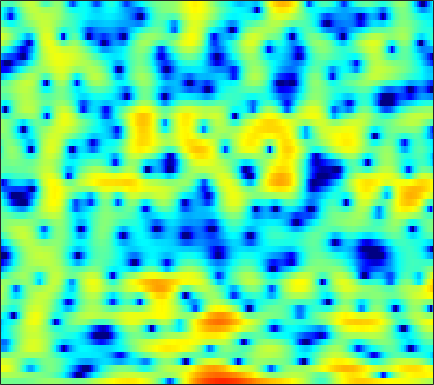

Data behind this chart, as committed beside it:
-0.47988, -0.4956, -0.52553, -0.59613, -0.62544, -0.62704, -0.70441, -0.7547, -0.76743, -0.75936, -0.72029, -0.66813, -0.57265, -0.44587, -0.32441, -0.15829, 0.068841, 0.20221, 0.39009, 0.53578, 0.66399, 0.74009, 0.79338, 0.83177
1.345, 1.487, 1.606, 1.643, 1.626, 1.554, 1.427, 1.312, 1.139, 0.9426, 0.7333, 0.5886, 0.4178, 0.2652, 0.1679, 0.06452, -0.005094, -0.07113, -0.1515, -0.2444, -0.377, -0.5181, -0.7557, -1.079
4.453, 4.385, 4.182, 3.848, 3.496, 2.886, 2.095, 1.359, 0.1893, -1.281, -3.074, -4.676, -6.937, -8.62, -8.718, -7.306, -5.384, -4.101, -2.7, -1.674, -0.9436, -0.582, -0.3012, -0.2538
3.248, 3.181, 3.026, 2.789, 2.546, 2.142, 1.611, 1.141, 0.4069, -0.4365, -1.356, -2.038, -2.785, -3.215, -3.232, -2.905, -2.338, -1.852, -1.261, -0.7532, -0.4216, -0.269, -0.1935, -0.2754
-0.7074, -0.6075, -0.3946, -0.1601, 0.0417, 0.3212, 0.5854, 0.765, 0.9584, 1.121, 1.227, 1.288, 1.341, 1.379, 1.391, 1.385, 1.331, 1.254, 1.104, 0.8689, 0.5243, 0.195, -0.3283, -0.9738
-9.06, -9.572, -9.027, -7.218, -5.609, -3.582, -1.87, -0.768, 0.4472, 1.42, 2.171, 2.629, 3.081, 3.373, 3.499, 3.543, 3.451, 3.281, 2.925, 2.392, 1.666, 0.9835, -0.1348, -1.565
-10.4, -11.04, -10.69, -8.907, -7.191, -4.962, -3.028, -1.775, -0.3675, 0.7892, 1.704, 2.258, 2.827, 3.221, 3.399, 3.498, 3.436, 3.279, 2.946, 2.451, 1.804, 1.209, 0.2715, -0.8352
-5.906, -5.618, -5.118, -4.404, -3.776, -2.85, -1.884, -1.159, -0.257, 0.563, 1.278, 1.734, 2.21, 2.549, 2.709, 2.792, 2.728, 2.591, 2.274, 1.835, 1.287, 0.8175, 0.1479, -0.5538
-6.509, -5.808, -4.901, -3.99, -3.316, -2.429, -1.557, -0.9004, -0.02998, 0.7912, 1.525, 2.014, 2.545, 2.926, 3.102, 3.169, 3.045, 2.825, 2.354, 1.699, 0.8627, 0.1416, -0.9037, -1.967
-7.556, -6.432, -5.592, -5.12, -4.887, -4.438, -3.644, -2.797, -1.426, 0.01632, 1.357, 2.23, 3.179, 3.866, 4.205, 4.403, 4.324, 4.07, 3.442, 2.466, 1.061, -0.3125, -2.758, -6.235
-3.693, -4.249, -5.465, -7.496, -10.05, -16.88, -23.66, -12.72, -6.583, -2.983, -0.4803, 0.9328, 2.364, 3.378, 3.894, 4.305, 4.401, 4.283, 3.858, 3.147, 2.139, 1.198, -0.2536, -1.833
-0.7234, -1.33, -2.209, -3.105, -3.668, -4.178, -4.148, -3.73, -2.774, -1.585, -0.3772, 0.4538, 1.431, 2.215, 2.669, 3.082, 3.287, 3.294, 3.12, 2.74, 2.179, 1.645, 0.8214, -0.127
0.8485, 0.2978, -0.4214, -1.113, -1.576, -2.043, -2.257, -2.22, -1.919, -1.369, -0.6666, -0.08786, 0.6652, 1.349, 1.777, 2.236, 2.528, 2.64, 2.647, 2.486, 2.158, 1.787, 1.157, 0.3413
1.579, 0.8529, -0.3049, -1.712, -2.896, -4.619, -6.124, -6.656, -6.098, -4.556, -2.842, -1.686, -0.3875, 0.619, 1.215, 1.799, 2.212, 2.421, 2.578, 2.615, 2.523, 2.376, 2.039, 1.545
1.998, 1.358, 0.2162, -1.339, -2.915, -5.76, -9.606, -11.9, -9.636, -5.879, -3.189, -1.753, -0.443, 0.3522, 0.6997, 0.9323, 1.013, 1.07, 1.229, 1.512, 1.875, 2.134, 2.365, 2.405
0.856, 0.8267, 0.6835, 0.4112, 0.1586, -0.2058, -0.4588, -0.4969, -0.3308, 0.04108, 0.4221, 0.5997, 0.5667, 0.113, -0.5886, -2.114, -4.453, -6.521, -7.561, -5.049, -2.122, -0.4247, 1.171, 2.137
-4.154, -3.312, -2.361, -1.583, -1.083, -0.4839, 0.02554, 0.3645, 0.751, 1.026, 1.155, 1.119, 0.8378, 0.2256, -0.4969, -1.87, -3.625, -4.878, -5.388, -3.994, -1.937, -0.5695, 0.8465, 1.789
-10.49, -9.081, -7.405, -5.901, -4.858, -3.592, -2.467, -1.721, -0.8703, -0.187, 0.3236, 0.588, 0.7899, 0.8324, 0.7742, 0.6338, 0.4877, 0.4309, 0.4856, 0.7116, 1.057, 1.344, 1.69, 1.925
-15.96, -15.05, -13.17, -10.87, -9.12, -6.951, -5.046, -3.804, -2.399, -1.243, -0.3183, 0.2386, 0.8269, 1.26, 1.504, 1.743, 1.912, 2.009, 2.114, 2.195, 2.249, 2.263, 2.225, 2.106
-28.3, -39.49, -21.56, -15.07, -11.84, -8.556, -6.028, -4.481, -2.776, -1.413, -0.3266, 0.3361, 1.038, 1.571, 1.873, 2.169, 2.366, 2.461, 2.53, 2.54, 2.496, 2.423, 2.265, 2.027
-13.88, -13.16, -11.6, -9.571, -7.973, -5.934, -4.126, -2.942, -1.584, -0.4753, 0.4075, 0.9309, 1.464, 1.828, 2.003, 2.132, 2.163, 2.141, 2.069, 1.976, 1.87, 1.787, 1.658, 1.488
-7.653, -6.714, -5.47, -4.223, -3.307, -2.135, -1.053, -0.3302, 0.4993, 1.166, 1.649, 1.893, 2.059, 2.045, 1.926, 1.628, 1.213, 0.8585, 0.3967, 0.03689, -0.1389, -0.1343, 0.008639, 0.2152
-3.216, -2.428, -1.455, -0.5642, 0.04785, 0.7857, 1.429, 1.838, 2.271, 2.562, 2.694, 2.672, 2.464, 2.021, 1.512, 0.5535, -0.7708, -2.029, -4.01, -5.899, -6.479, -5.675, -3.893, -2.241
-0.8409, -0.3141, 0.3269, 0.8896, 1.266, 1.694, 2.032, 2.231, 2.417, 2.492, 2.449, 2.322, 1.999, 1.458, 0.8644, -0.2297, -1.803, -3.419, -6.426, -10.54, -12.24, -9.432, -5.649, -3.077
-0.5777, -0.2454, 0.1022, 0.3493, 0.4879, 0.6113, 0.6822, 0.7088, 0.7227, 0.7178, 0.6823, 0.6428, 0.5431, 0.3742, 0.1894, -0.1588, -0.6188, -1.014, -1.519, -1.835, -1.808, -1.529, -0.9213, -0.237
-1.077, -1.004, -1.064, -1.262, -1.48, -1.821, -2.157, -2.386, -2.625, -2.735, -2.672, -2.515, -2.162, -1.678, -1.277, -0.7384, -0.2253, 0.1355, 0.5908, 1.01, 1.423, 1.714, 2.052, 2.303
-1.784, -2.258, -3.098, -4.114, -4.969, -6.138, -7.293, -8.076, -8.972, -9.594, -9.63, -9.15, -7.814, -6.068, -4.703, -2.946, -1.365, -0.3092, 0.9166, 1.947, 2.789, 3.295, 3.794, 4.069
-3.261, -4.47, -6.423, -8.811, -10.87, -13.84, -16.46, -17.78, -19.12, -21.59, -29.02, -29.81, -18.46, -12.65, -9.589, -6.367, -3.749, -2.072, -0.14, 1.484, 2.783, 3.562, 4.338, 4.808
-5.506, -7.088, -9.397, -12.27, -15.14, -20.46, -27.74, -25.77, -21.63, -19.91, -18.99, -18.01, -16.11, -13.9, -12.06, -9.405, -6.576, -4.496, -1.958, 0.21, 1.983, 3.037, 4.096, 4.794
-9.844, -11.58, -12.39, -12.42, -12.5, -12.79, -12.98, -13.05, -12.93, -12.88, -13.01, -13.4, -14.71, -17.66, -21.18, -17.83, -10.68, -6.885, -3.104, -0.2999, 1.778, 2.962, 4.115, 4.843
-13.29, -16.53, -13.51, -10.23, -8.662, -7.447, -6.795, -6.527, -6.368, -6.378, -6.64, -7.039, -7.781, -8.498, -8.621, -7.472, -5.055, -3.055, -0.6263, 1.354, 2.892, 3.763, 4.564, 4.962
-3.168, -3.735, -3.999, -3.85, -3.597, -3.217, -2.906, -2.705, -2.529, -2.423, -2.382, -2.353, -2.256, -2.022, -1.705, -1.071, -0.2151, 0.5169, 1.512, 2.42, 3.16, 3.557, 3.84, 3.805
-0.9908, -1.179, -1.317, -1.349, -1.337, -1.274, -1.185, -1.13, -1.072, -1.046, -1.007, -0.9432, -0.8037, -0.5816, -0.348, 0.0749, 0.578, 0.9843, 1.526, 2.012, 2.367, 2.524, 2.539, 2.305
-1.015, -0.8662, -0.6587, -0.4714, -0.3671, -0.2964, -0.2993, -0.3606, -0.5068, -0.7007, -0.9086, -1.049, -1.16, -1.118, -0.9648, -0.5942, -0.071, 0.3799, 0.9822, 1.519, 1.925, 2.109, 2.171, 1.994
-2.113, -1.301, -0.4497, 0.1254, 0.3959, 0.5354, 0.4271, 0.2062, -0.2756, -0.9485, -1.806, -2.538, -3.483, -4.09, -4.086, -3.392, -2.142, -1.097, 0.2133, 1.304, 2.125, 2.547, 2.851, 2.846
-3.116, -1.632, -0.3067, 0.4691, 0.7608, 0.8337, 0.577, 0.179, -0.6408, -1.853, -3.574, -5.345, -8.876, -15.65, -22.65, -11.62, -6.001, -3.31, -0.7425, 1.077, 2.349, 3.02, 3.569, 3.758
-1.649, -0.9464, -0.2891, 0.03189, 0.04677, -0.2046, -0.7258, -1.292, -2.233, -3.353, -4.602, -5.587, -6.864, -7.717, -7.626, -6.334, -4.285, -2.71, -0.8302, 0.7015, 1.892, 2.561, 3.178, 3.5
-0.1197, -0.04946, -0.1109, -0.3954, -0.7675, -1.521, -2.591, -3.572, -5.037, -6.434, -7.348, -7.529, -7.103, -6.187, -5.319, -4.037, -2.72, -1.763, -0.5689, 0.4854, 1.374, 1.927, 2.514, 2.92
0.8852, 0.6738, 0.2627, -0.338, -0.949, -2.05, -3.61, -5.207, -8.271, -13.4, -23.26, -18.01, -10.95, -7.205, -5.333, -3.504, -2.174, -1.398, -0.5793, 0.08089, 0.6462, 1.06, 1.613, 2.156
0.9858, 0.6, 0.124, -0.3447, -0.729, -1.349, -2.169, -2.978, -4.34, -5.734, -6.503, -6.23, -4.963, -3.484, -2.539, -1.631, -1.127, -1.006, -1.145, -1.488, -1.783, -1.75, -1.16, -0.06876
-1.485, -2.433, -3.088, -2.837, -2.271, -1.43, -0.7867, -0.4526, -0.1581, 0.01061, 0.1875, 0.3532, 0.6124, 0.831, 0.9029, 0.7707, 0.2532, -0.4743, -2.074, -4.791, -9.675, -15.7, -10.89, -4.71
-7.298, -12.52, -29.74, -10.93, -6.667, -3.345, -1.287, -0.2129, 0.8202, 1.516, 1.977, 2.201, 2.344, 2.31, 2.153, 1.744, 1.059, 0.3396, -0.9124, -2.459, -3.983, -4.613, -4.097, -2.47
-4.049, -4.917, -5.342, -4.655, -3.676, -2.254, -0.9513, -0.1316, 0.7341, 1.379, 1.805, 1.998, 2.094, 2.016, 1.844, 1.476, 0.9774, 0.5394, -0.08256, -0.6632, -1.08, -1.22, -1.143, -0.7936
-1.474, -1.599, -1.585, -1.325, -0.9959, -0.4467, 0.1604, 0.6016, 1.122, 1.53, 1.805, 1.909, 1.912, 1.751, 1.527, 1.096, 0.5411, 0.07001, -0.5745, -1.15, -1.551, -1.685, -1.629, -1.359
-0.7482, -0.6949, -0.5068, -0.2099, 0.07298, 0.5156, 0.9772, 1.316, 1.73, 2.054, 2.269, 2.337, 2.278, 2.029, 1.702, 1.061, 0.1567, -0.7011, -2.059, -3.525, -4.718, -5.054, -4.534, -3.355
-2.187, -1.972, -1.55, -1.032, -0.5962, 0.02482, 0.6489, 1.102, 1.658, 2.129, 2.474, 2.637, 2.695, 2.537, 2.244, 1.575, 0.4977, -0.6694, -2.937, -6.621, -14.11, -34.78, -10.65, -5.099
-7.947, -7.246, -6.382, -5.491, -4.766, -3.746, -2.691, -1.927, -0.9866, -0.1595, 0.5241, 0.9385, 1.355, 1.592, 1.634, 1.478, 1.06, 0.5587, -0.342, -1.393, -2.217, -2.342, -1.644, -0.3608
-15.62, -15.01, -14.94, -14.48, -13.36, -11.23, -9.103, -7.744, -6.256, -5.032, -3.956, -3.221, -2.312, -1.489, -0.9364, -0.3122, 0.1679, 0.4404, 0.7195, 0.9566, 1.224, 1.484, 1.923, 2.44
-15.15, -17.26, -22.26, -29.36, -22.74, -17.09, -14.04, -12.68, -11.57, -10.75, -9.819, -8.872, -7.327, -5.653, -4.429, -2.908, -1.577, -0.6985, 0.3161, 1.182, 1.917, 2.398, 2.953, 3.41
-8.441, -9.601, -10.98, -11.97, -12.34, -12.57, -13.07, -13.85, -15.74, -19.05, -21.82, -19.03, -14.01, -10.17, -7.88, -5.323, -3.172, -1.781, -0.2007, 1.099, 2.14, 2.763, 3.408, 3.853
-2.031, -2.805, -3.894, -4.991, -5.855, -7.107, -8.67, -10.11, -12.49, -15.12, -16.75, -16.23, -14.15, -11.56, -9.483, -6.648, -3.976, -2.194, -0.1682, 1.429, 2.636, 3.295, 3.868, 4.136
2.471, 1.844, 0.9271, -0.07116, -0.8883, -2.112, -3.444, -4.581, -6.237, -8.125, -10.34, -12.42, -16.42, -18.99, -14.28, -8.327, -4.16, -1.826, 0.5497, 2.271, 3.425, 3.961, 4.251, 4.079
3.536, 3.023, 2.296, 1.51, 0.8843, 0.00341, -0.9458, -1.72, -2.857, -4.154, -5.64, -6.886, -8.373, -8.521, -7.237, -4.57, -1.968, -0.3196, 1.436, 2.694, 3.467, 3.739, 3.69, 3.111
1.46, 0.9911, 0.3397, -0.2982, -0.7285, -1.202, -1.598, -1.825, -2.1, -2.325, -2.499, -2.56, -2.466, -2.056, -1.543, -0.6551, 0.3326, 1.052, 1.891, 2.508, 2.863, 2.931, 2.742, 2.21
-1.667, -2.351, -3.362, -4.287, -4.739, -4.851, -4.403, -3.858, -3.041, -2.266, -1.575, -1.097, -0.5021, 0.06416, 0.4928, 1.047, 1.565, 1.912, 2.281, 2.531, 2.641, 2.619, 2.432, 2.083
-4.205, -5.456, -7.962, -11.77, -15.22, -14.35, -9.627, -6.978, -4.402, -2.56, -1.181, -0.367, 0.5026, 1.165, 1.552, 1.956, 2.243, 2.388, 2.5, 2.534, 2.491, 2.418, 2.267, 2.039
-3.788, -4.67, -6.392, -8.497, -9.7, -9.266, -6.961, -5.113, -3, -1.331, -0.03484, 0.7198, 1.484, 2.01, 2.252, 2.397, 2.36, 2.236, 1.995, 1.721, 1.493, 1.384, 1.337, 1.331
-1.232, -1.468, -1.863, -2.224, -2.344, -2.202, -1.689, -1.136, -0.2713, 0.6108, 1.392, 1.879, 2.347, 2.587, 2.6, 2.356, 1.795, 1.16, 0.05243, -1.201, -2.15, -2.323, -1.762, -0.7704
